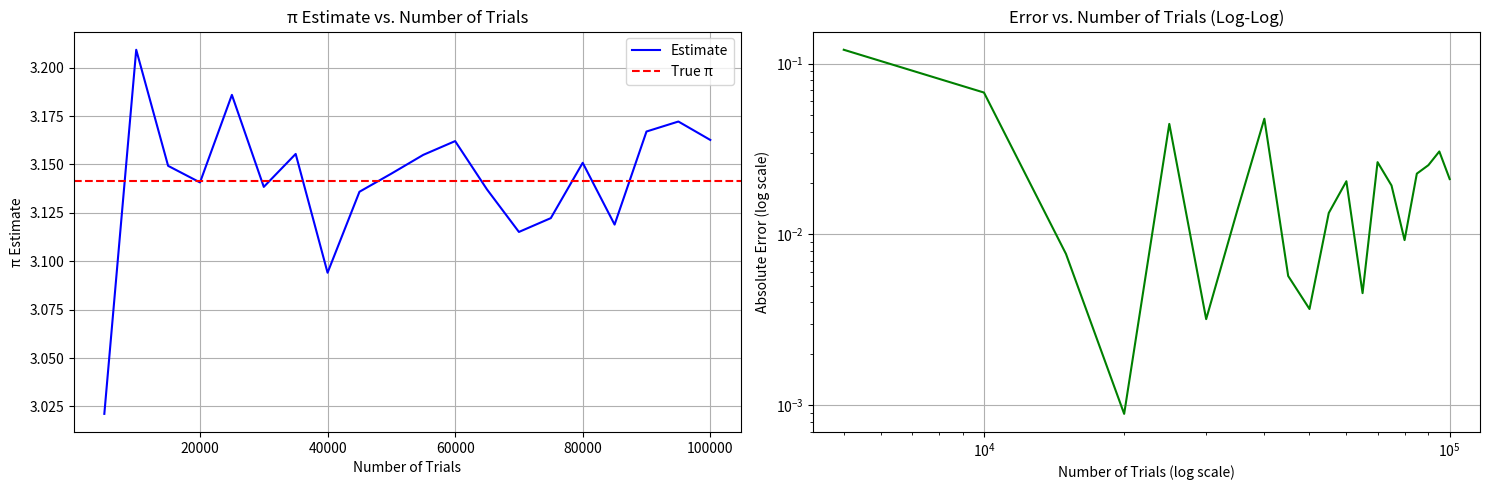

Here is the Python script that generated this plot:
import numpy as np
import matplotlib.pyplot as plt

def buffon_needle_simulation(n, needle_length=1, line_spacing=2):
    """
    模拟 Buffon 投针实验
    :param n: 实验次数（投针次数）
    :param needle_length: 针的长度 (l)
    :param line_spacing: 平行线间距 (d)，满足 l <= d
    :return: π 的估计值
    """
    # 记录相交次数
    hits = 0
    
    for _ in range(n):
        # 随机生成针的中点位置 y（在 [0, d] 范围内均匀分布）
        y = np.random.uniform(0, line_spacing)
        # 随机生成针的角度 θ（在 [0, π/2] 范围内均匀分布）
        theta = np.random.uniform(0, np.pi/2)
        
        # 计算针到最近平行线的垂直距离
        # 针在垂直方向上的投影长度
        vertical_projection = (needle_length / 2) * np.sin(theta)
        
        # 判断针是否与平行线相交
        if y <= vertical_projection or y >= (line_spacing - vertical_projection):
            hits += 1
    
    # 计算 π 的估计值
    if hits == 0:  # 避免除以零
        return 0
    probability = hits / n
    pi_estimate = (2 * needle_length) / (probability * line_spacing)
    return pi_estimate

def analyze_impact_of_trials(max_trials=100000, step=1000):
    """
    Analyze the impact of number of trials on estimation accuracy
    """
    # 存储结果
    trial_counts = []
    pi_estimates = []
    errors = []
    
    # 真实 π 值
    true_pi = np.pi
    
    # 进行多次实验
    current_trials = step
    while current_trials <= max_trials:
        pi_est = buffon_needle_simulation(current_trials)
        error = abs(pi_est - true_pi)
        
        trial_counts.append(current_trials)
        pi_estimates.append(pi_est)
        errors.append(error)
        
        current_trials += step
    
    # 输出最终结果
    print(f"Final estimate (n={max_trials}): {pi_estimates[-1]}")
    print(f"Absolute error: {errors[-1]}")
    print(f"Relative error: {errors[-1]/true_pi*100:.2f}%")
    
    # 绘制结果
    plt.figure(figsize=(15, 5))
    
    # 绘制估计值变化
    plt.subplot(1, 2, 1)
    plt.plot(trial_counts, pi_estimates, 'b-', label='Estimate')
    plt.axhline(y=true_pi, color='r', linestyle='--', label='True π')
    plt.xlabel('Number of Trials')
    plt.ylabel('π Estimate')
    plt.title('π Estimate vs. Number of Trials')
    plt.legend()
    plt.grid(True)
    
    # 绘制误差变化
    plt.subplot(1, 2, 2)
    plt.loglog(trial_counts, errors, 'g-')
    plt.xlabel('Number of Trials (log scale)')
    plt.ylabel('Absolute Error (log scale)')
    plt.title('Error vs. Number of Trials (Log-Log)')
    plt.grid(True)
    
    plt.tight_layout()
    plt.savefig('buffon_simulation.png')
    print("Plot saved as 'buffon_simulation.png'")

# 主程序
if __name__ == "__main__":
    # 设置实验次数
    n = 100000
    
    # 单次实验估计 π
    pi_estimate = buffon_needle_simulation(n)
    print(f"经过 {n} 次投针实验，π 的估计值为: {pi_estimate}")
    print(f"与真实 π 值的绝对误差: {abs(pi_estimate - np.pi)}")
    
    # 分析不同实验次数对精度的影响
    analyze_impact_of_trials(max_trials=100000, step=5000)
